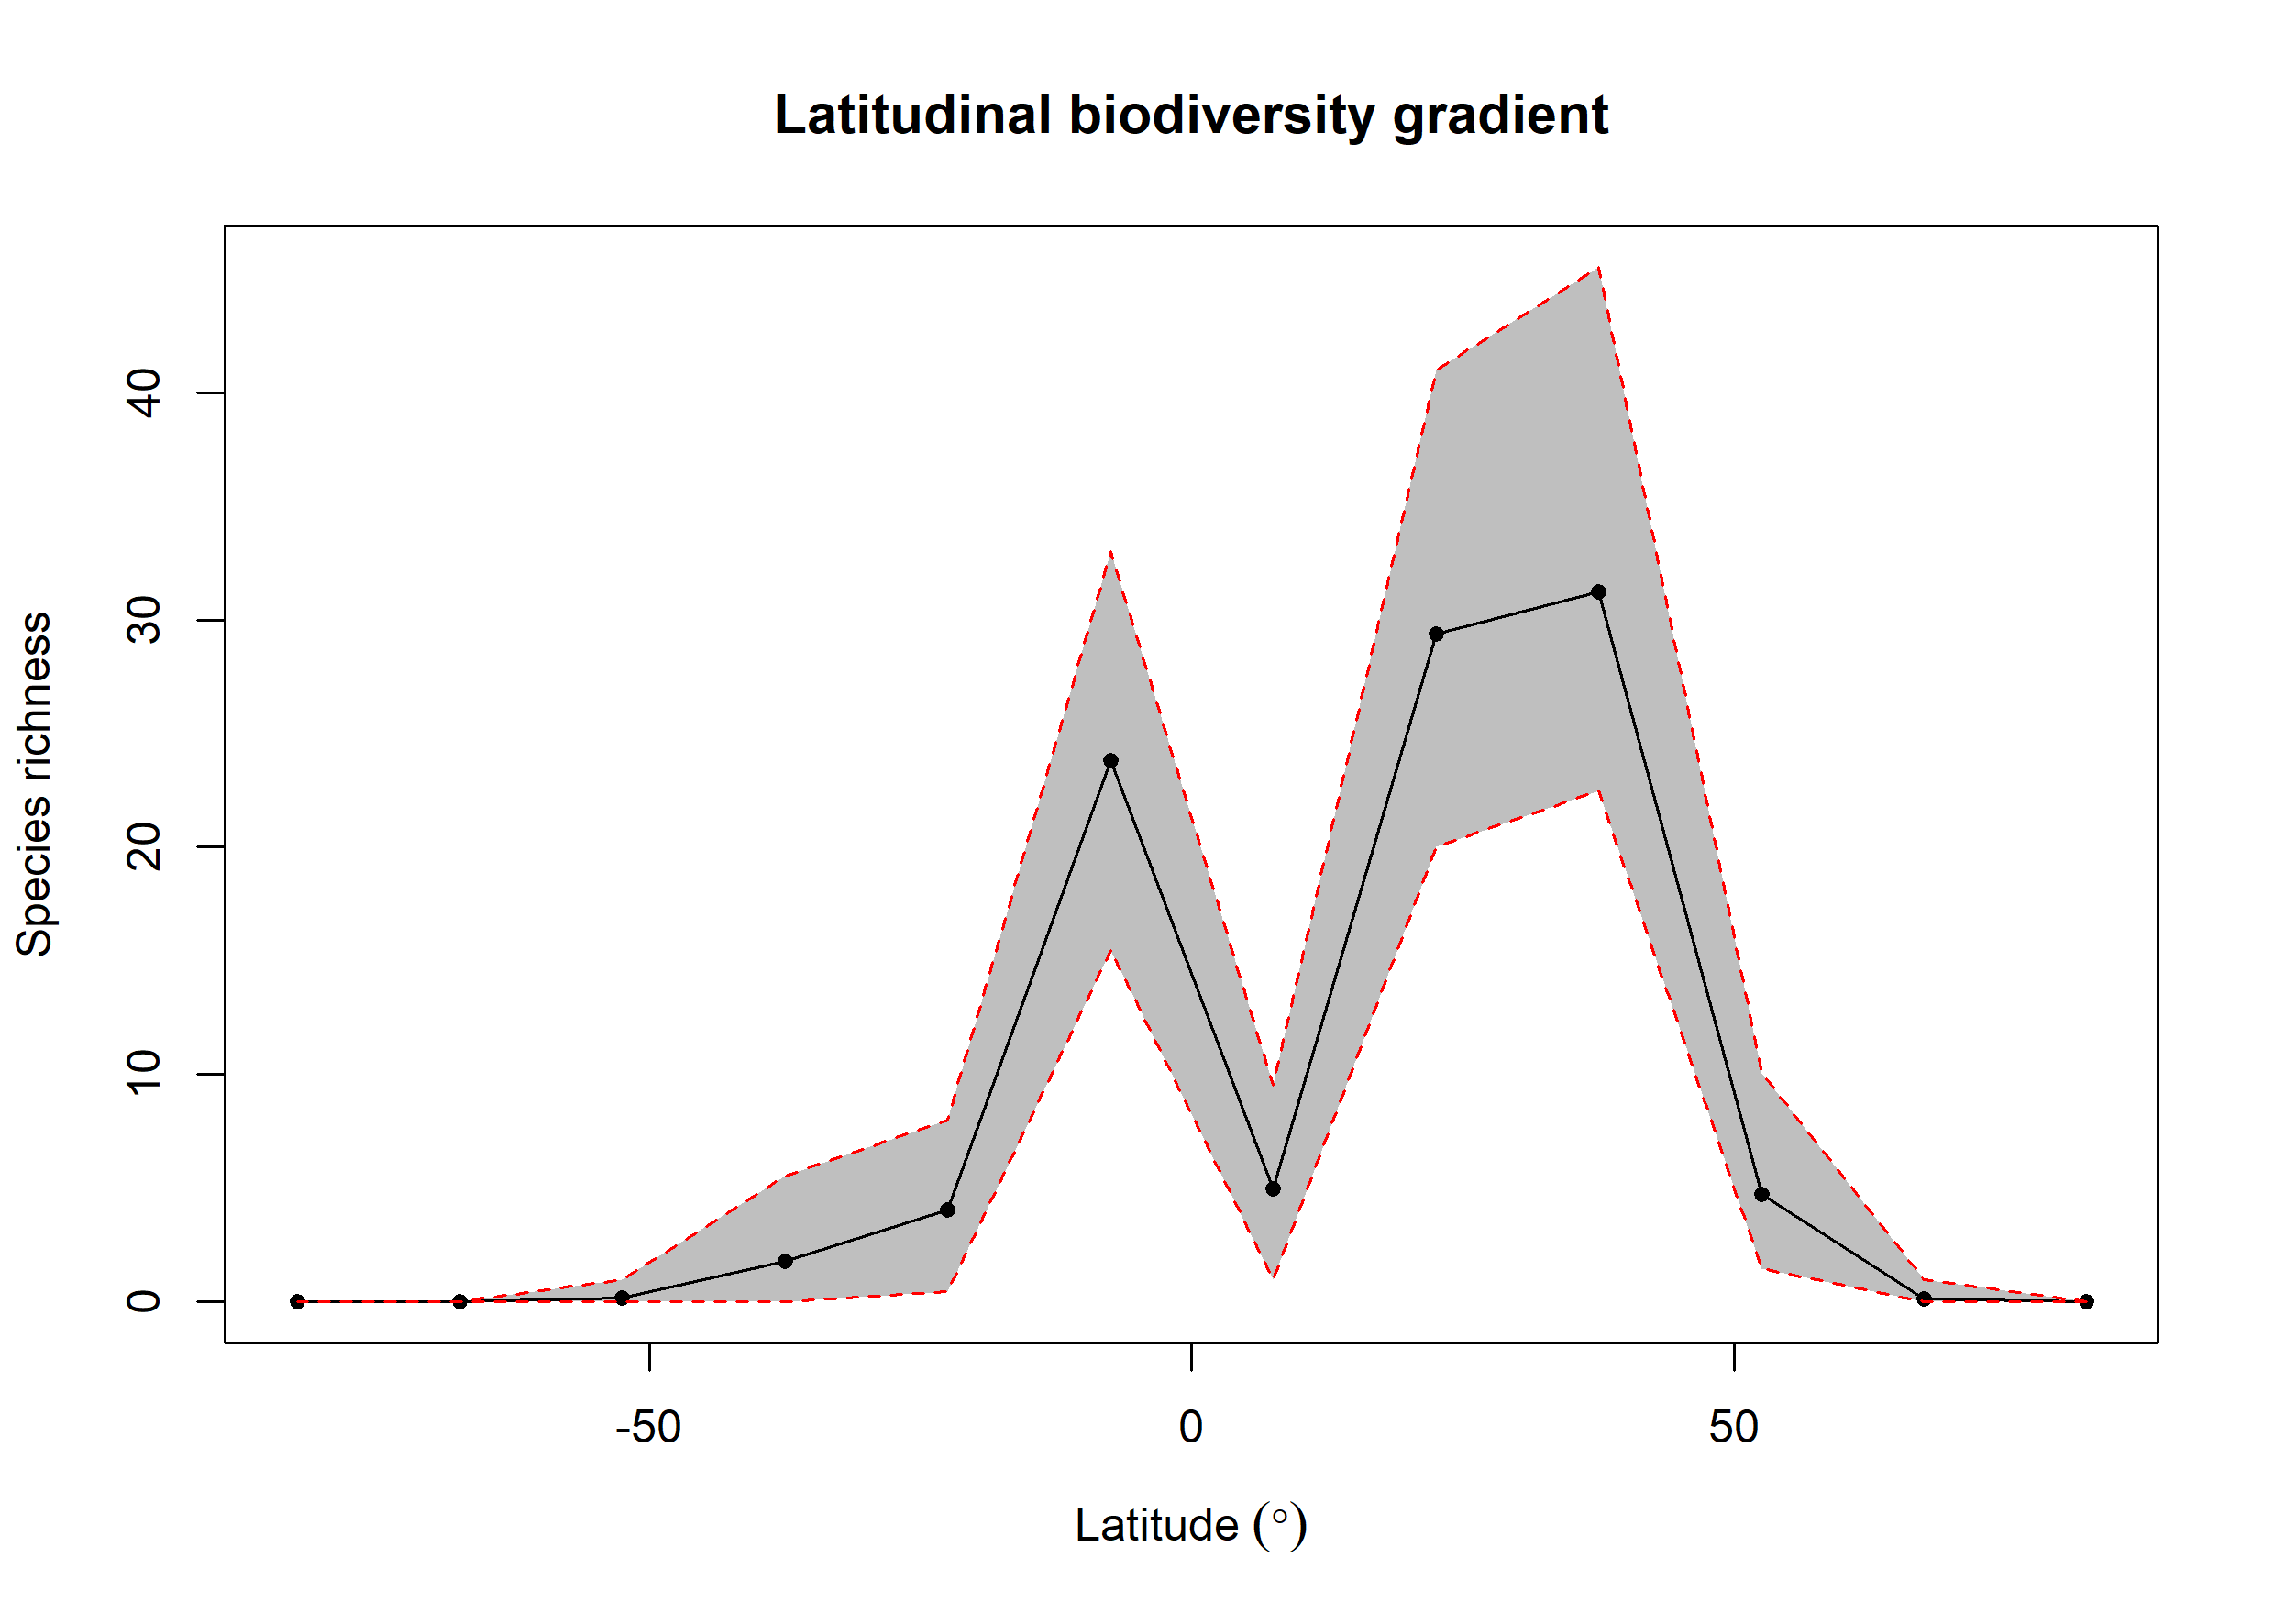

The table this chart was drawn from, first rows:
bin, max, min, mid, hemisphere, mean_richness, CI.Lower, CI.Upper
1, 90, 75, 82.5, N, 0.01, 0, 0
2, 75, 60, 67.5, N, 0.15, 0, 1
3, 60, 45, 52.5, N, 4.75, 1.475, 10.05
4, 45, 30, 37.5, N, 31.23, 22.48, 45.52
5, 30, 15, 22.5, N, 29.39, 20, 41
6, 15, 0, 7.5, N, 4.96, 1, 9.525
7, 0, -15, -7.5, S, 23.83, 15.47, 33
8, -15, -30, -22.5, S, 4.05, 0.475, 8
9, -30, -45, -37.5, S, 1.8, 0, 5.525
10, -45, -60, -52.5, S, 0.17, 0, 1
11, -60, -75, -67.5, S, 0, 0, 0
12, -75, -90, -82.5, S, 0, 0, 0
